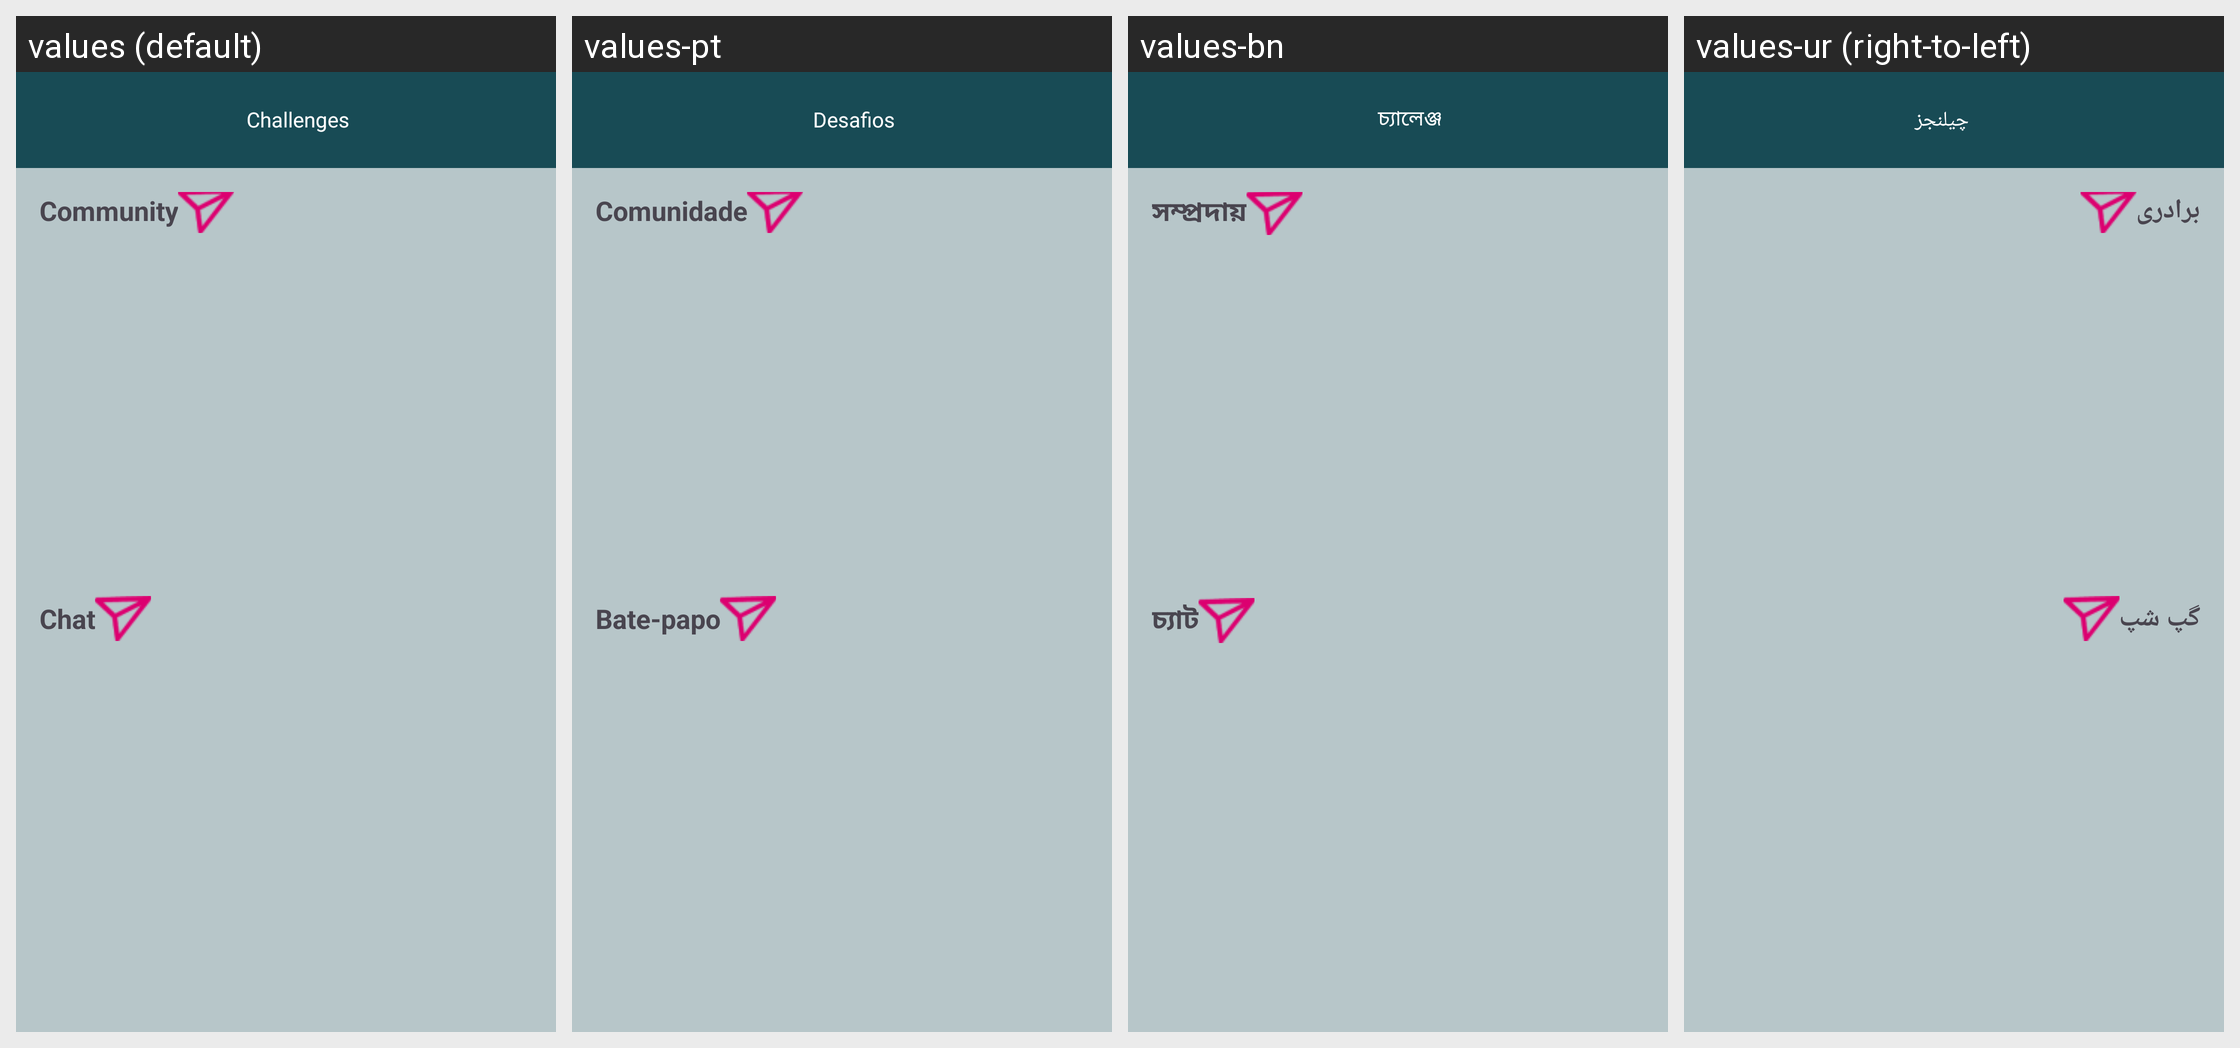

Here is an Android app screen in its default locale and in the app's own translations. Write out the translated-string differences for the strings that appear on this screen.
Android screen res/layout/activity_notifications.xml rendered under 4 locales, left to right: values (default), values-pt, values-bn, values-ur (right-to-left). Device: Nexus 5 (rendered at 1080×1920; each locale shown at half size, 540×960, under a caption strip naming it); theme AppTheme.
Other locales in the repository, not shown: values-ar, values-es, values-fr, values-hi, values-tl, values-zh.
Strings drawn on this screen, with the default value and each locale's value (text and hints the layout hard-codes, and strings that could not be matched under every locale, appear in the picture but are not listed):

community
  values: Community
  values-pt: Comunidade
  values-bn: সম্প্রদায়
  values-ur: برادری

chat
  values: Chat
  values-pt: Bate-papo
  values-bn: চ্যাট
  values-ur: گپ شپ

challenges
  values: Challenges
  values-pt: Desafios
  values-bn: চ্যালেঞ্জ
  values-ur: چیلنجز
